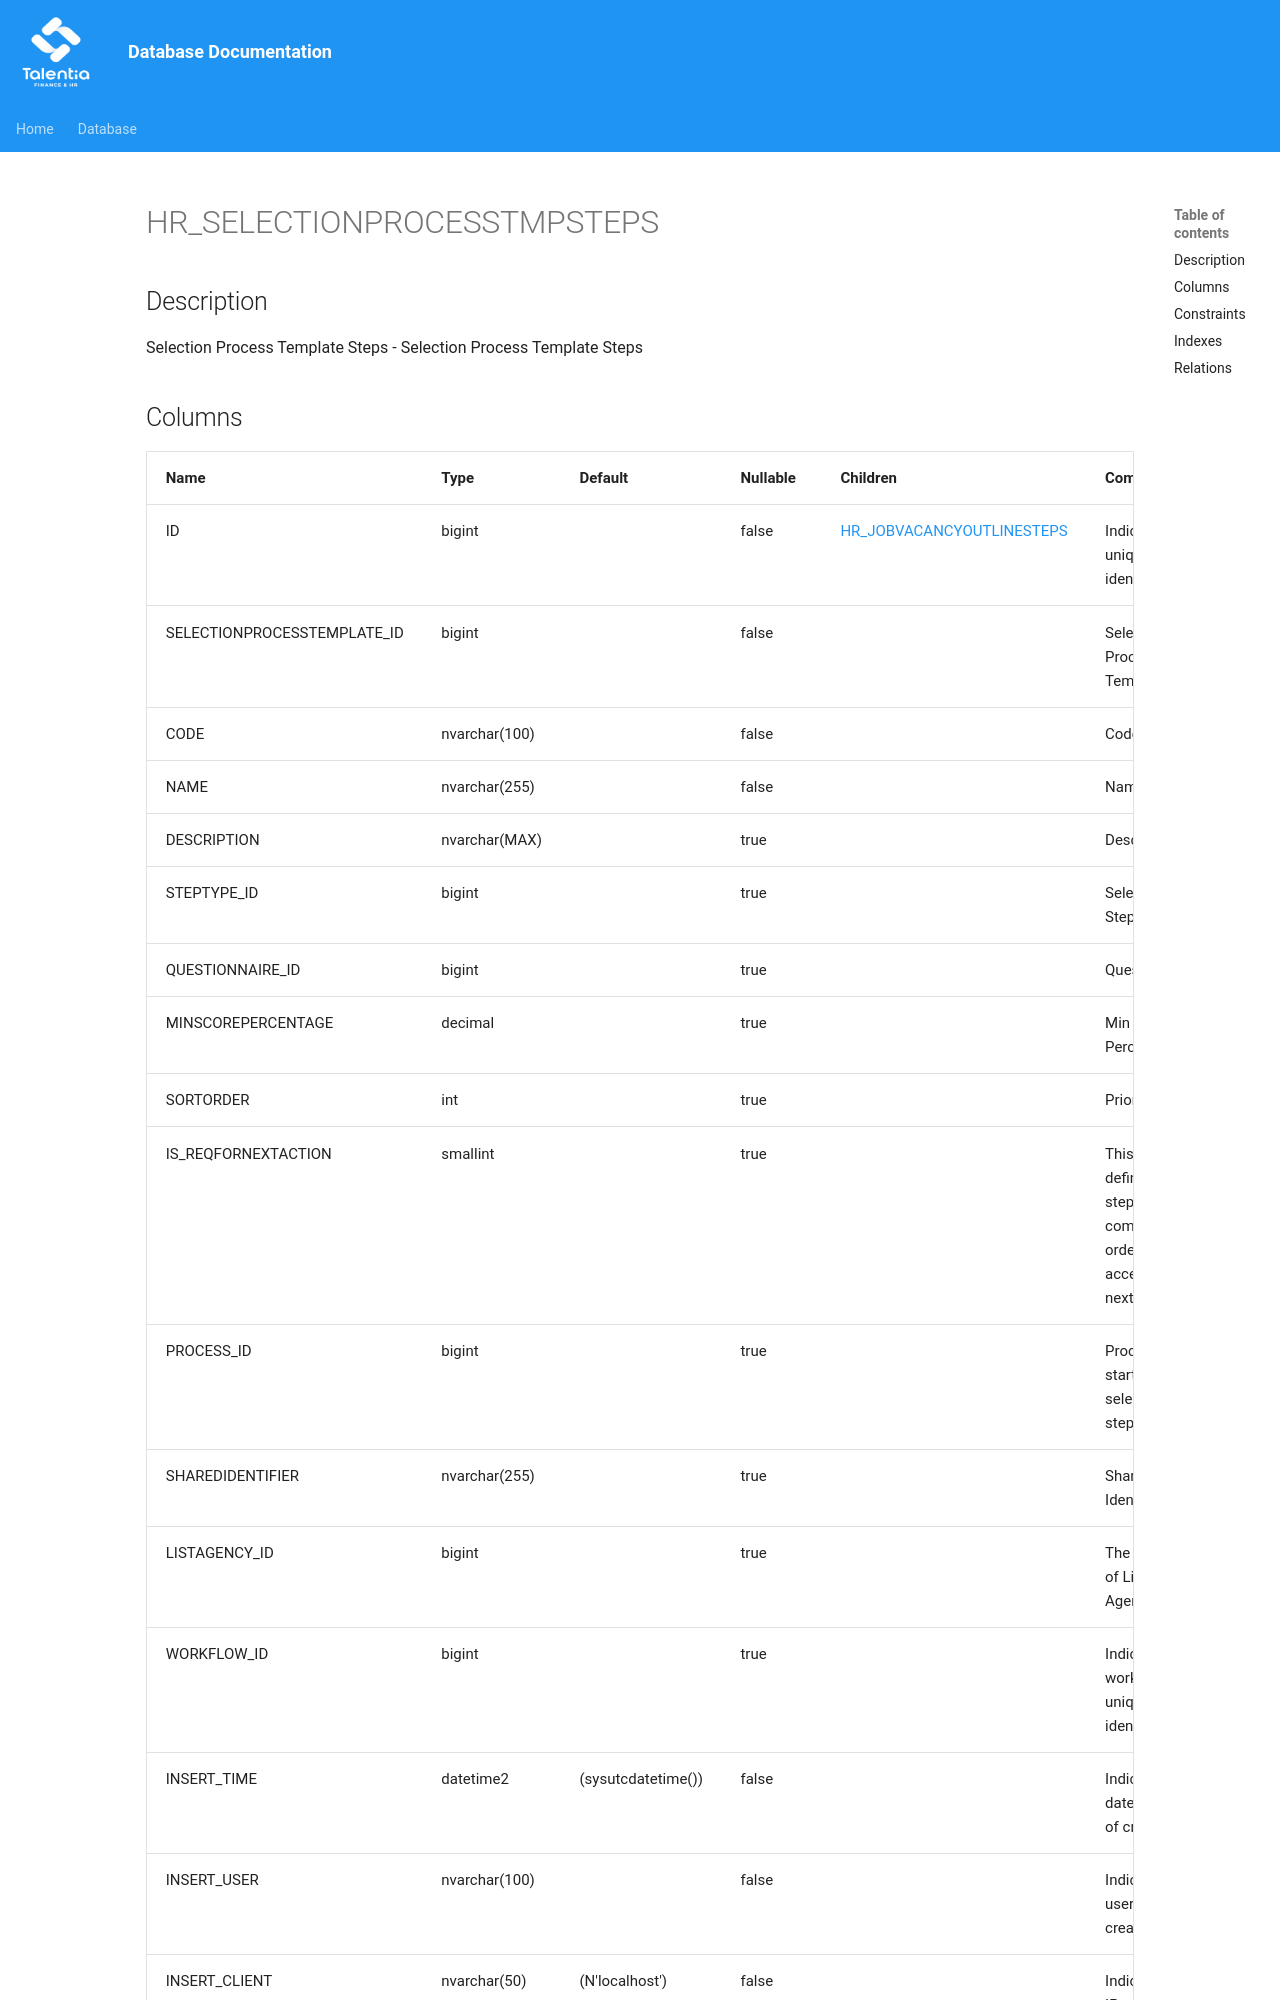

repository: giovanniporcelli/documentazione-db · page: schema/HR_SELECTIONPROCESSTMPSTEPS/index.html · generator: mkdocs

# HR_SELECTIONPROCESSTMPSTEPS

## Description

Selection Process Template Steps - Selection Process Template Steps  


## Columns

| Name | Type | Default | Nullable | Children | Comment |
| ---- | ---- | ------- | -------- | -------- | ------- |
| ID | bigint |  | false | [HR_JOBVACANCYOUTLINESTEPS](HR_JOBVACANCYOUTLINESTEPS.md) | Indicates the unique identifier |
| SELECTIONPROCESSTEMPLATE_ID | bigint |  | false |  | Selection Process Template |
| CODE | nvarchar(100) |  | false |  | Code |
| NAME | nvarchar(255) |  | false |  | Name |
| DESCRIPTION | nvarchar(MAX) |  | true |  | Description |
| STEPTYPE_ID | bigint |  | true |  | Selection Step Types |
| QUESTIONNAIRE_ID | bigint |  | true |  | Questionnaire |
| MINSCOREPERCENTAGE | decimal |  | true |  | Min Score Percentage |
| SORTORDER | int |  | true |  | Priority |
| IS_REQFORNEXTACTION | smallint |  | true |  | This flag defines if this step must be completed in order to access the next step. |
| PROCESS_ID | bigint |  | true |  | Process that starts the selection step. |
| SHAR
